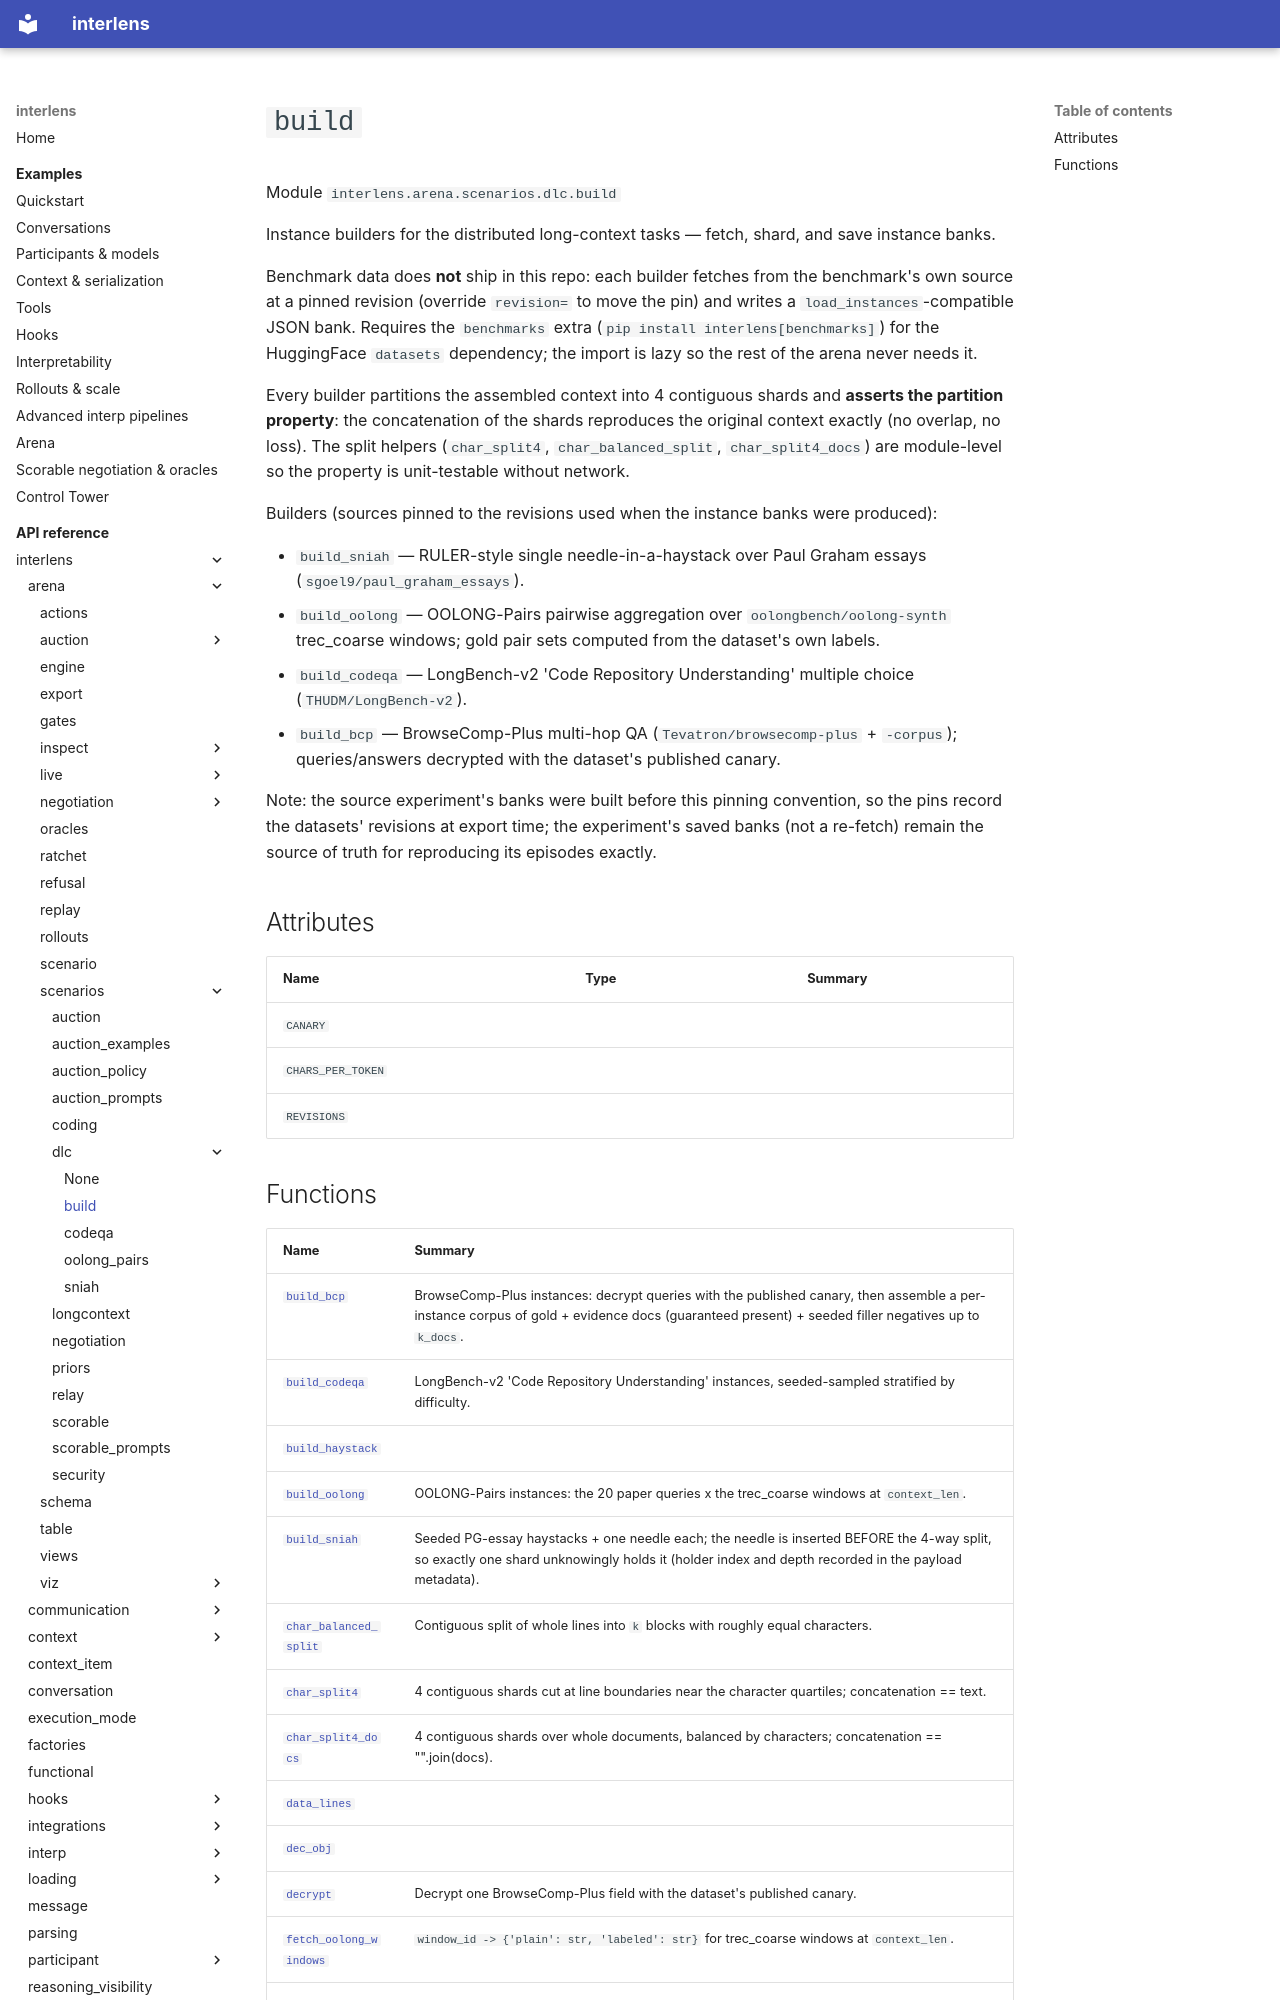

repository: Sid-MB/interlens · page: reference/interlens/arena/scenarios/dlc/build/index.html · generator: mkdocs

# `build`

Module `interlens.arena.scenarios.dlc.build`

Instance builders for the distributed long-context tasks — fetch, shard, and save instance banks.

Benchmark data does **not** ship in this repo: each builder fetches from the benchmark's own source at a
pinned revision (override `revision=` to move the pin) and writes a `load_instances`-compatible JSON bank.
Requires the `benchmarks` extra (`pip install interlens[benchmarks]`) for the HuggingFace `datasets`
dependency; the import is lazy so the rest of the arena never needs it.

Every builder partitions the assembled context into 4 contiguous shards and **asserts the partition
property**: the concatenation of the shards reproduces the original context exactly (no overlap, no loss).
The split helpers (`char_split4`, `char_balanced_split`, `char_split4_docs`) are module-level so the
property is unit-testable without network.

Builders (sources pinned to the revisions used when the instance banks were produced):

- `build_sniah` — RULER-style single needle-in-a-haystack over Paul Graham essays
  (`sgoel9/paul_graham_essays`).
- `build_oolong` — OOLONG-Pairs pairwise aggregation over `oolongbench/oolong-synth` trec_coarse windows;
  gold pair sets computed from the dataset's own labels.
- `build_codeqa` — LongBench-v2 'Code Repository Understanding' multiple choice (`THUDM/LongBench-v2`).
- `build_bcp` — BrowseComp-Plus multi-hop QA (`Tevatron/browsecomp-plus` + `-corpus`); queries/answers
  decrypted with the dataset's published canary.

Note: the source experiment's banks were built before this pinning convention, so the pins record the
datasets' revisions at export time; the experiment's saved banks (not a re-fetch) remain the source of truth
for reproducing its episodes exactly.

## Attributes {#attributes}

| Name | Type | Summary |
|---|---|---|
| `CANARY` |  |  |
| `CHARS_PER_TOKEN` |  |  |
| `REVISIONS` |  |  |
